Dataset: Data (GitHub, billlyzhaoyh/StillGood). Classes: apple, broccoli, butternut squash, carrot, egg, garlic, lemon, lime, onion, potato.

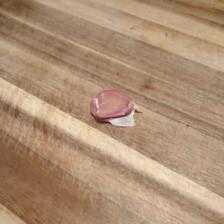
Label: garlic

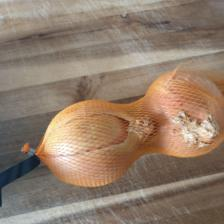
Label: onion

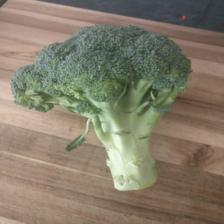
Label: broccoli

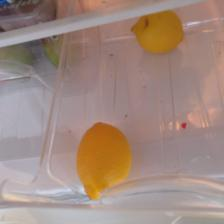
Label: lemon

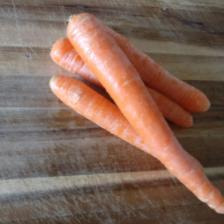
Label: carrot

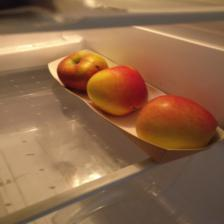
Label: apple
